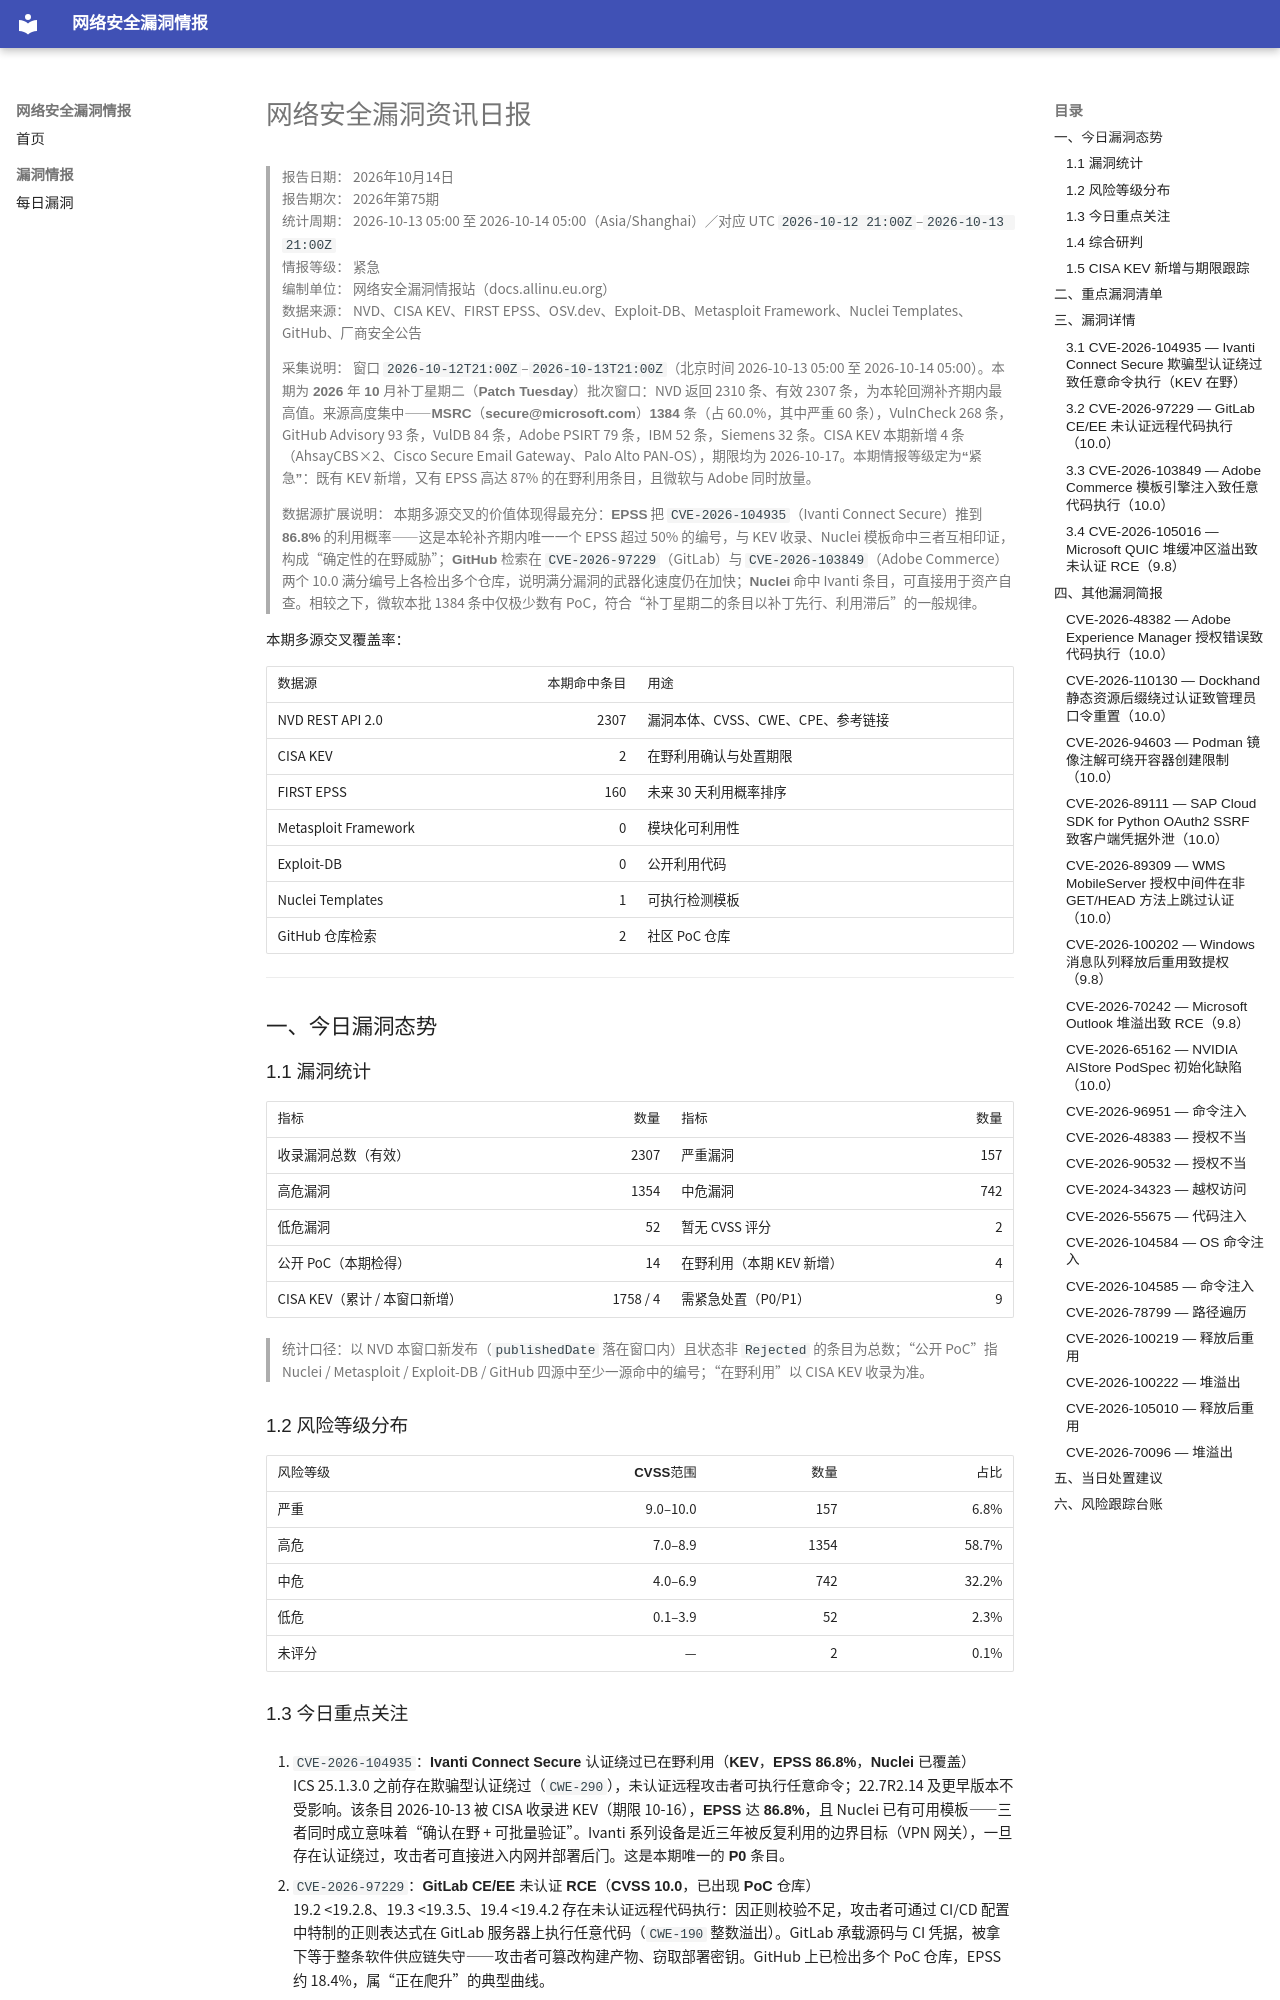

repository: allinu/security-docs · page: vulnerabilities/2026-10-14/index.html · generator: mkdocs

---
title: 网络安全漏洞资讯日报
date: 2026-10-14
description: 2026年10月14日网络安全漏洞、公开PoC、在野利用及修复信息汇总
tags:
  - 漏洞情报
  - CVE
  - 网络安全日报
---

# 网络安全漏洞资讯日报

> **报告日期：** 2026年10月14日  
> **报告期次：** 2026年第75期  
> **统计周期：** 2026-10-13 05:00 至 2026-10-14 05:00（Asia/Shanghai）／对应 UTC `2026-10-12 21:00Z`–`2026-10-13 21:00Z`  
> **情报等级：** 紧急  
> **编制单位：** 网络安全漏洞情报站（docs.allinu.eu.org）  
> **数据来源：** NVD、CISA KEV、FIRST EPSS、OSV.dev、Exploit-DB、Metasploit Framework、Nuclei Templates、GitHub、厂商安全公告

> **采集说明：** 窗口 `2026-10-12T21:00Z`–`2026-10-13T21:00Z`（北京时间 2026-10-13 05:00 至 2026-10-14 05:00）。**本期为 2026 年 10 月补丁星期二（Patch Tuesday）批次窗口**：NVD 返回 2310 条、有效 2307 条，为本轮回溯补齐期内最高值。来源高度集中——**MSRC（secure@microsoft.com）1384 条**（占 60.0%，其中严重 60 条），VulnCheck 268 条，GitHub Advisory 93 条，VulDB 84 条，Adobe PSIRT 79 条，IBM 52 条，Siemens 32 条。CISA KEV 本期新增 4 条（AhsayCBS×2、Cisco Secure Email Gateway、Palo Alto PAN-OS），期限均为 2026-10-17。**本期情报等级定为“紧急”**：既有 KEV 新增，又有 EPSS 高达 87% 的在野利用条目，且微软与 Adobe 同时放量。

> **数据源扩展说明：** 本期多源交叉的价值体现得最充分：**EPSS** 把 `CVE-2026-104935`（Ivanti Connect Secure）推到 **86.8%** 的利用概率——这是本轮补齐期内唯一一个 EPSS 超过 50% 的编号，与 KEV 收录、Nuclei 模板命中三者互相印证，构成“确定性的在野威胁”；**GitHub 检索**在 `CVE-2026-97229`（GitLab）与 `CVE-2026-103849`（Adobe Commerce）两个 10.0 满分编号上各检出多个仓库，说明满分漏洞的武器化速度仍在加快；**Nuclei** 命中 Ivanti 条目，可直接用于资产自查。相较之下，微软本批 1384 条中仅极少数有 PoC，符合“补丁星期二的条目以补丁先行、利用滞后”的一般规律。

**本期多源交叉覆盖率：**

| 数据源 | 本期命中条目 | 用途 |
| --- | ---: | --- |
| NVD REST API 2.0 | 2307 | 漏洞本体、CVSS、CWE、CPE、参考链接 |
| CISA KEV | 2 | 在野利用确认与处置期限 |
| FIRST EPSS | 160 | 未来 30 天利用概率排序 |
| Metasploit Framework | 0 | 模块化可利用性 |
| Exploit-DB | 0 | 公开利用代码 |
| Nuclei Templates | 1 | 可执行检测模板 |
| GitHub 仓库检索 | 2 | 社区 PoC 仓库 |

---

## 一、今日漏洞态势

### 1.1 漏洞统计

| 指标 | 数量 | 指标 | 数量 |
| --- | ---: | --- | ---: |
| 收录漏洞总数（有效） | 2307 | 严重漏洞 | 157 |
| 高危漏洞 | 1354 | 中危漏洞 | 742 |
| 低危漏洞 | 52 | 暂无 CVSS 评分 | 2 |
| 公开 PoC（本期检得） | 14 | 在野利用（本期 KEV 新增） | 4 |
| CISA KEV（累计 / 本窗口新增） | 1758 / 4 | 需紧急处置（P0/P1） | 9 |

> 统计口径：以 NVD 本窗口新发布（`publishedDate` 落在窗口内）且状态非 `Rejected` 的条目为总数；“公开 PoC”指 Nuclei / Metasploit / Exploit-DB / GitHub 四源中至少一源命中的编号；“在野利用”以 CISA KEV 收录为准。

### 1.2 风险等级分布

| 风险等级 | CVSS范围 | 数量 | 占比 |
| --- | ---: | ---: | ---: |
| 严重 | 9.0–10.0 | 157 | 6.8% |
| 高危 | 7.0–8.9 | 1354 | 58.7% |
| 中危 | 4.0–6.9 | 742 | 32.2% |
| 低危 | 0.1–3.9 | 52 | 2.3% |
| 未评分 | — | 2 | 0.1% |
